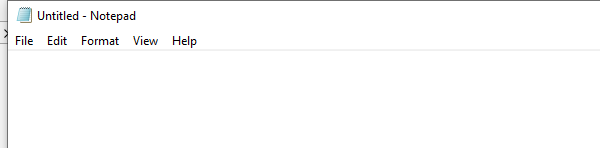
Workflow: WriteOnNotepad

Step 1: Open Application 'notepad.exe Untitled' on the element in window 'Untitled - Notepad' (notepad.exe)

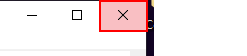
Step 2: click on the push button 'Close' in window '*Untitled - Notepad' (notepad.exe)

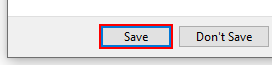
Step 3: click on the button 'Save' in window 'Notepad' (notepad.exe)

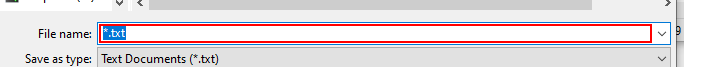
Step 4: type [fileName] in window 'Save As' (notepad.exe)

Step 5: click in window 'Save As' (notepad.exe) (no picture)

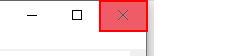
Step 6: click on the push button 'Close'

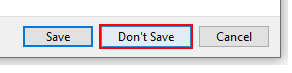
Step 7: click on the button 'Don't Save' in window 'Notepad' (notepad.exe)
